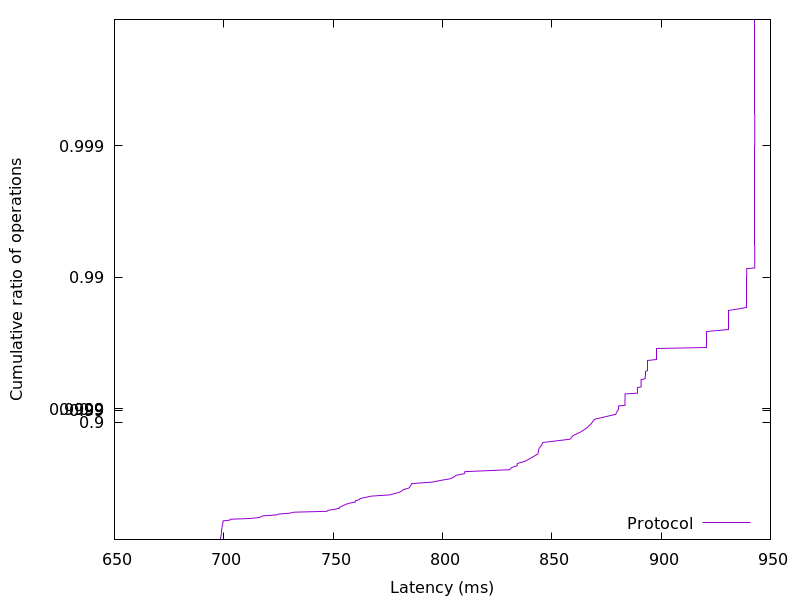

The data file committed next to this chart (first rows):
698.3744, 0.01
698.5, 0.02
698.5, 0.03
698.5, 0.04
698.5, 0.05
698.7, 0.06
698.7, 0.07
698.8, 0.08
698.8, 0.09
698.9, 0.1
698.9, 0.11
698.9, 0.12
698.9, 0.13
698.9, 0.14
698.9, 0.15
699, 0.16
699, 0.17
699.1, 0.18
699.1, 0.19
699.2, 0.2
699.2, 0.21
699.3, 0.22
699.3, 0.23
699.5, 0.24
699.5, 0.25
699.6, 0.26
699.6, 0.27
699.7, 0.28
699.7, 0.29
702.8, 0.3
703, 0.31
712.2, 0.32
715.9, 0.33
717.1, 0.34
717.8, 0.35
724, 0.36
725.1, 0.37
730.2, 0.38
732, 0.39
747.2, 0.4
747.8, 0.41
750.5, 0.42
752.8, 0.43
752.9, 0.44
753.9, 0.45
755, 0.46
756, 0.47
757.7, 0.48
760.1, 0.49
760.2, 0.5
761.7, 0.51
762.5, 0.52
765, 0.53
767.5, 0.54
776.2, 0.55
778.1, 0.56
780.3, 0.57
781.4, 0.58
782.2, 0.59
784.6, 0.6
785.1, 0.61
... 298 more rows
